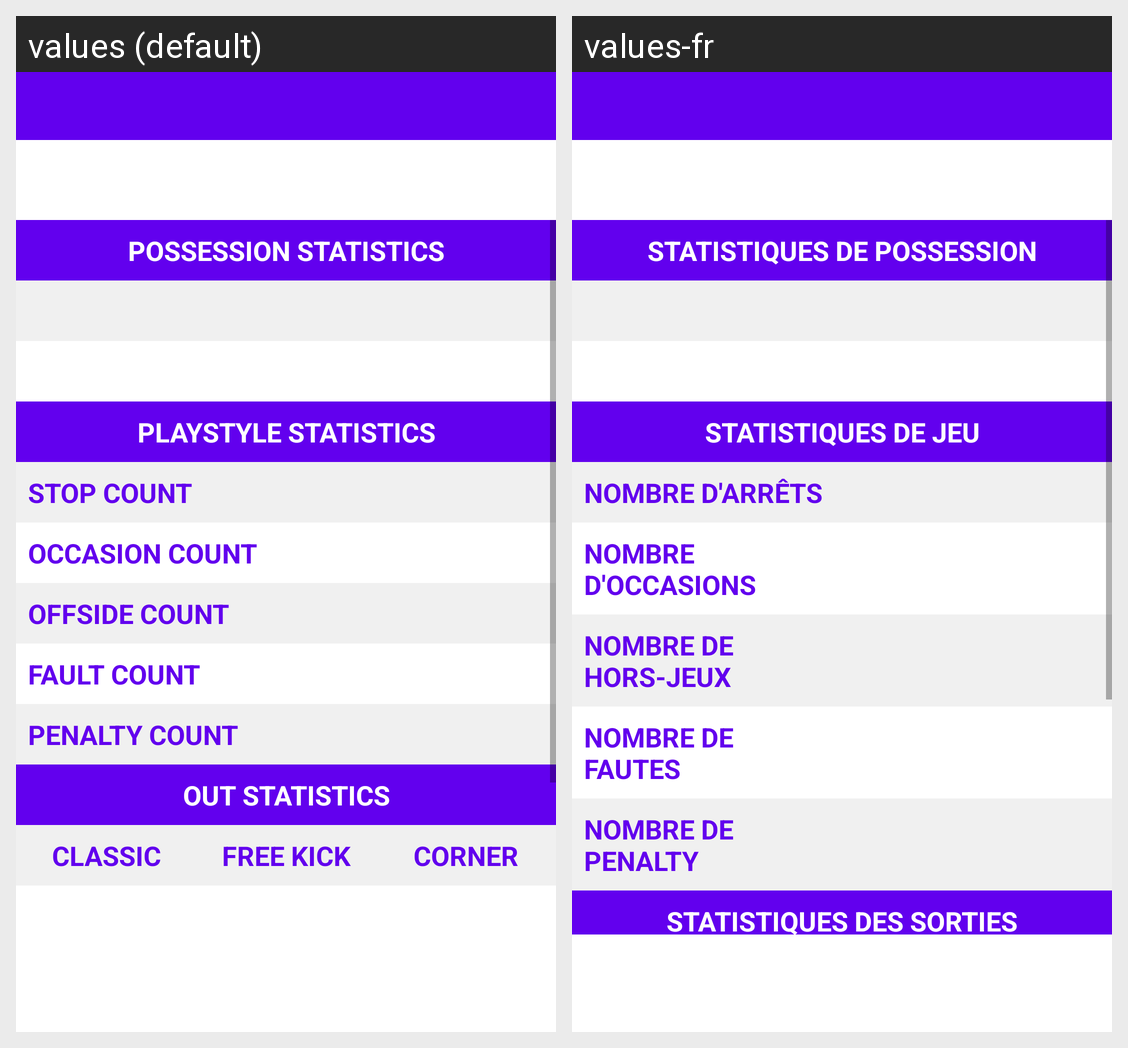

The same Android screen rendered under two of its app's locales, left to right. List the strings drawn on it with the default value and each locale's translation.
Android screen res/layout/fragment_game_stats_overview.xml rendered under 2 locales, left to right: values (default), values-fr. Device: Nexus 5 (rendered at 1080×1920; each locale shown at half size, 540×960, under a caption strip naming it); theme Theme.MaterialComponents.DayNight.NoActionBar.
Strings drawn on this screen, with the default value and each locale's value (text and hints the layout hard-codes, and strings that could not be matched under every locale, appear in the picture but are not listed):

possession_stats_row_title
  values: POSSESSION STATISTICS
  values-fr: STATISTIQUES DE POSSESSION

playstyle_stats_row_title
  values: PLAYSTYLE STATISTICS
  values-fr: STATISTIQUES DE JEU

game_overview_stop_count
  values: STOP COUNT
  values-fr: NOMBRE D'ARRÊTS

game_overview_occasion_count
  values: OCCASION COUNT
  values-fr: NOMBRE D'OCCASIONS

game_overview_offside_count
  values: OFFSIDE COUNT
  values-fr: NOMBRE DE HORS-JEUX

game_overview_fault_count
  values: FAULT COUNT
  values-fr: NOMBRE DE FAUTES

game_overview_penalty_count
  values: PENALTY COUNT
  values-fr: NOMBRE DE PENALTY

out_stats_row_title
  values: OUT STATISTICS
  values-fr: STATISTIQUES DES SORTIES
